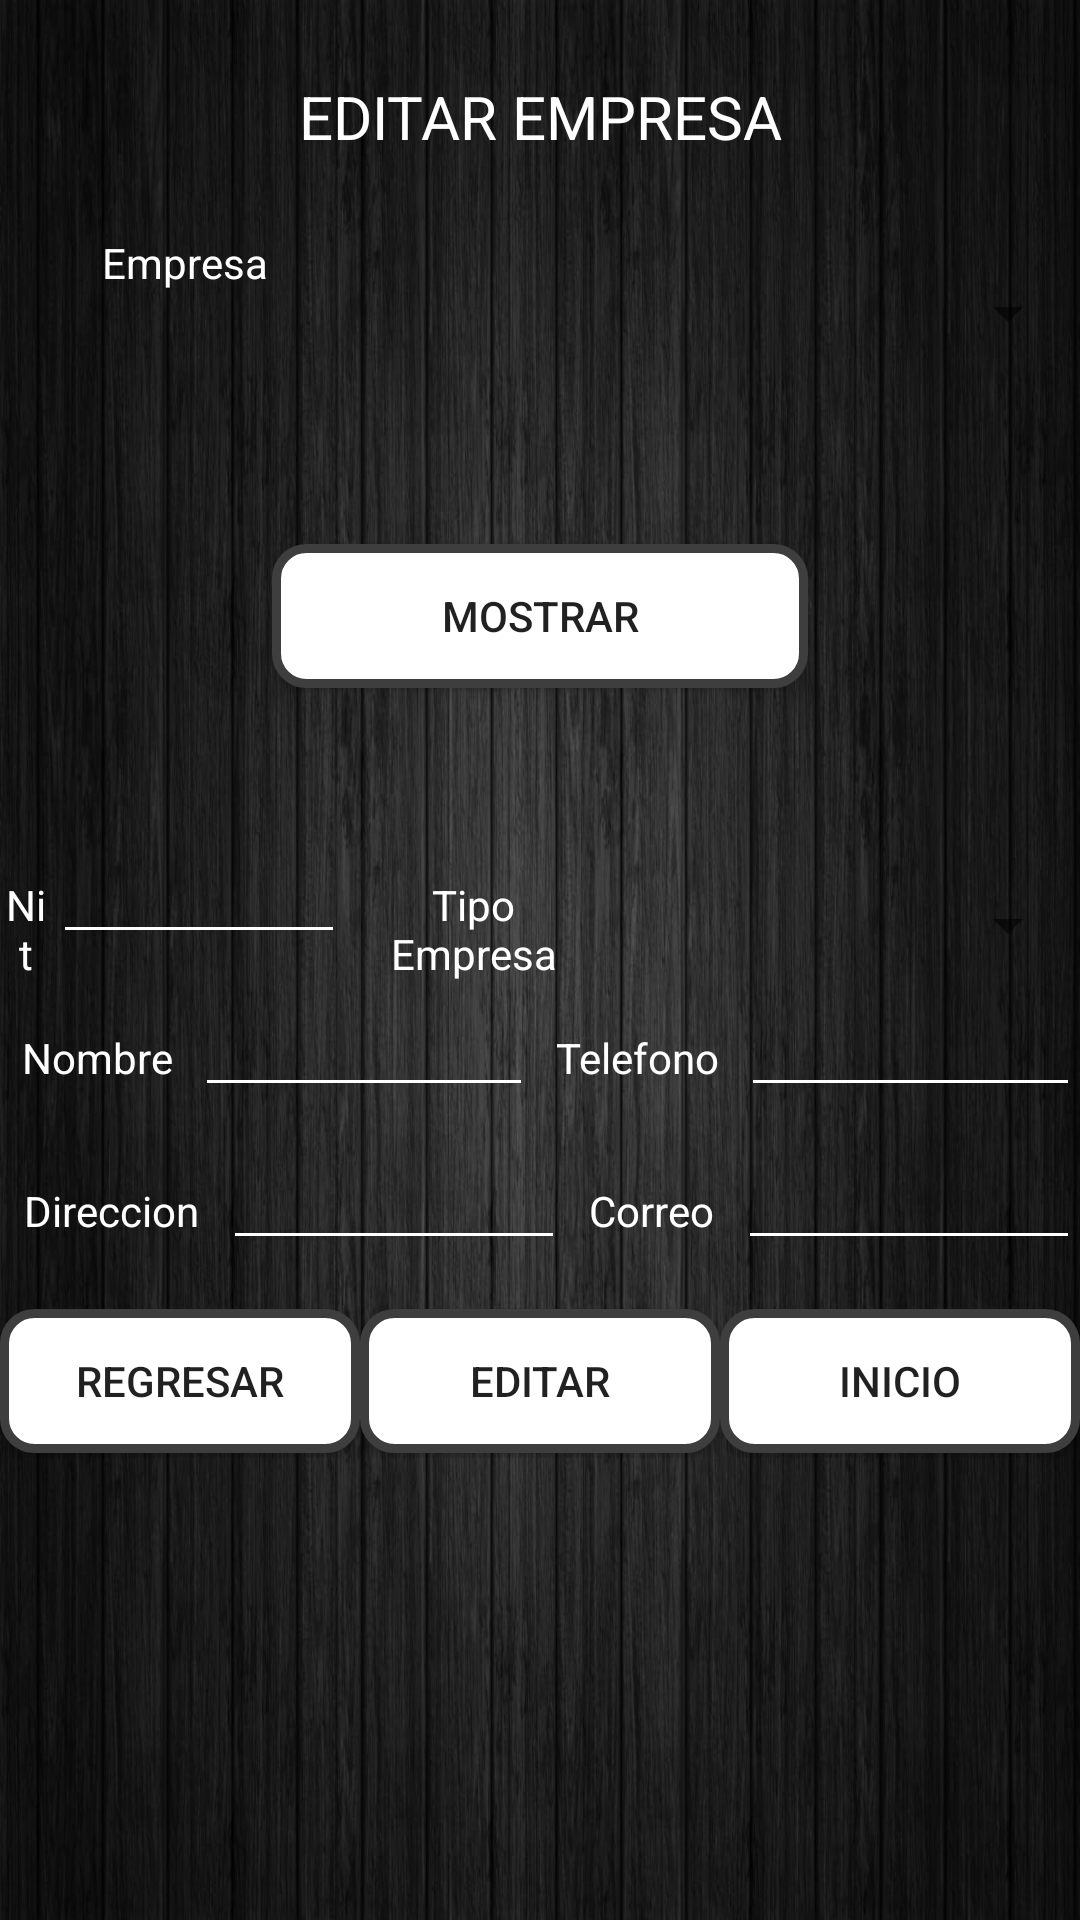

Layout XML and referenced resources for this Android screen:
<!-- AndroidManifest.xml: application theme Theme.TallerMySQL -->
<!-- res/layout/activity_editar_empresas.xml -->
<?xml version="1.0" encoding="utf-8"?>
<LinearLayout xmlns:android="http://schemas.android.com/apk/res/android"
    xmlns:app="http://schemas.android.com/apk/res-auto"
    xmlns:tools="http://schemas.android.com/tools"
    android:layout_width="match_parent"
    android:layout_height="match_parent"
    tools:context=".EditarEmpresas"
    android:orientation="vertical"
    android:background="@drawable/fondo2"
    android:weightSum="12">

    <TextView
        android:id="@+id/textView"
        android:layout_width="match_parent"
        android:layout_height="wrap_content"
        android:layout_weight="1"
        android:gravity="center"
        android:text="EDITAR EMPRESA"
        android:textColor="#FFFFFF"
        android:textSize="20sp" />



    <LinearLayout
        android:layout_width="match_parent"
        android:layout_height="0dp"
        android:layout_weight="2"
        android:orientation="horizontal"
        android:weightSum="2">

        <TextView
            android:id="@+id/TextViewEditarEmpresas"
            android:layout_width="wrap_content"
            android:layout_height="wrap_content"
            android:layout_weight="1"
            android:gravity="center"
            android:text="Empresa"
            android:textColor="#FFFFFF"
            android:textSize="14sp" />
        <Spinner
            android:id="@+id/spinnerEditarEmpresas"
            android:layout_width="170dp"
            android:layout_height="53dp"
            android:layout_weight="1"
            app:layout_constraintStart_toStartOf="parent"
            app:layout_constraintTop_toTopOf="parent"
            />



    </LinearLayout>



    <LinearLayout
        android:layout_width="match_parent"
        android:layout_height="0dp"
        android:layout_weight="1"
        android:orientation="horizontal"
        android:weightSum="3">

        <Space
            android:layout_width="0dp"
            android:layout_height="wrap_content"
            android:layout_weight="1" />

        <Button
            android:id="@+id/button1"
            android:layout_width="wrap_content"
            android:layout_height="wrap_content"
            android:layout_gravity="center"
            android:layout_weight="1"
            android:background="@drawable/borde_redondo"
            android:onClick="mostrarDatosEmpresa"
            android:text="MOSTRAR" />

        <Space
            android:layout_width="0dp"
            android:layout_height="wrap_content"
            android:layout_weight="1" />
    </LinearLayout>
    <LinearLayout
        android:layout_width="match_parent"
        android:layout_height="0dp"
        android:layout_weight="1"
        android:orientation="horizontal"
        android:weightSum="2">
        <Space
            android:layout_width="0dp"
            android:layout_height="wrap_content"
            android:layout_weight="1" />
    </LinearLayout>

    <LinearLayout
        android:layout_width="match_parent"
        android:layout_height="0dp"
        android:layout_weight="1"
        android:orientation="horizontal"
        android:weightSum="4">

        <TextView
            android:id="@+id/textView2"
            android:layout_width="wrap_content"
            android:layout_height="wrap_content"
            android:layout_weight="1"
            android:gravity="center"
            android:text="Nit"
            android:textColor="#FFFFFF"
            android:textSize="14sp" />

        <EditText
            android:id="@+id/EditTextNitEDITAR"
            android:layout_width="wrap_content"
            android:layout_height="wrap_content"
            android:layout_weight="1"
            android:ems="6"
            android:inputType="textNoSuggestions"
            android:textAllCaps="false"
            android:textColor="@color/white"
            android:backgroundTint="@color/white"
            android:textSize="14sp" />
        <TextView
            android:id="@+id/textView3"
            android:layout_width="wrap_content"
            android:layout_height="wrap_content"
            android:layout_weight="1"
            android:gravity="center"
            android:text="Tipo Empresa"
            android:textColor="#FFFFFF"
            android:textSize="14sp" />

        <Spinner
            android:id="@+id/spinnerTipoEmpresaEDITAR"
            android:layout_width="160dp"
            android:layout_height="53dp"
            app:layout_constraintStart_toStartOf="parent"
            app:layout_constraintTop_toTopOf="parent"
            android:layout_weight="1"
            />

    </LinearLayout>
    <LinearLayout
        android:layout_width="match_parent"
        android:layout_height="0dp"
        android:layout_weight="1"
        android:orientation="horizontal"
        android:weightSum="4">

        <TextView
            android:id="@+id/textView4"
            android:layout_width="wrap_content"
            android:layout_height="wrap_content"
            android:layout_weight="1"
            android:gravity="center"
            android:text="Nombre"
            android:textColor="#FFFFFF"
            android:textSize="14sp" />

        <EditText
            android:id="@+id/EditTextNombreEDITAR"
            android:layout_width="wrap_content"
            android:layout_height="wrap_content"
            android:layout_weight="1"
            android:ems="6"
            android:inputType="textNoSuggestions"
            android:textAllCaps="false"
            android:textColor="@color/white"
            android:backgroundTint="@color/white"
            android:textSize="14sp" />
        <TextView
            android:id="@+id/textView5"
            android:layout_width="wrap_content"
            android:layout_height="wrap_content"
            android:layout_weight="1"
            android:gravity="center"
            android:text="Telefono"
            android:textColor="#FFFFFF"
            android:textSize="14sp" />

        <EditText
            android:id="@+id/EditTextTelefonoEmpresaEDITAR"
            android:layout_width="wrap_content"
            android:layout_height="wrap_content"
            android:layout_weight="1"
            android:backgroundTint="@color/white"
            android:ems="6"
            android:inputType="number"
            android:textAllCaps="false"
            android:textColor="@color/white"
            android:textSize="14sp" />

    </LinearLayout>

    <LinearLayout
        android:layout_width="match_parent"
        android:layout_height="0dp"
        android:layout_weight="1"
        android:orientation="horizontal"
        android:weightSum="4">

        <TextView
            android:id="@+id/textView6"
            android:layout_width="wrap_content"
            android:layout_height="wrap_content"
            android:layout_weight="1"
            android:gravity="center"
            android:text="Direccion"
            android:textColor="#FFFFFF"
            android:textSize="14sp" />

        <EditText
            android:id="@+id/EditTextDireccionEmpresaEDITAR"
            android:layout_width="wrap_content"
            android:layout_height="wrap_content"
            android:layout_weight="1"
            android:ems="6"
            android:inputType="textNoSuggestions"
            android:textAllCaps="false"
            android:textColor="@color/white"
            android:backgroundTint="@color/white"
            android:textSize="14sp" />
        <TextView
            android:id="@+id/textView7"
            android:layout_width="wrap_content"
            android:layout_height="wrap_content"
            android:layout_weight="1"
            android:gravity="center"
            android:text="Correo"
            android:textColor="#FFFFFF"
            android:textSize="14sp" />

        <EditText
            android:id="@+id/EditTextCorreoEmpresaEDITAR"
            android:layout_width="wrap_content"
            android:layout_height="wrap_content"
            android:layout_weight="1"
            android:ems="6"
            android:inputType="textNoSuggestions"
            android:textAllCaps="false"
            android:textColor="@color/white"
            android:backgroundTint="@color/white"
            android:textSize="14sp" />



    </LinearLayout>


    <LinearLayout
        android:layout_width="match_parent"
        android:layout_height="0dp"
        android:layout_weight="1"
        android:orientation="horizontal"
        android:weightSum="3">

        <Button
            android:id="@+id/button3"
            android:layout_width="wrap_content"
            android:layout_height="wrap_content"
            android:layout_gravity="center"
            android:layout_weight="1"
            android:background="@drawable/borde_redondo"
            android:onClick="volverEmpresa"
            android:text="REGRESAR" />
        <Button
            android:id="@+id/button2"
            android:layout_width="wrap_content"
            android:layout_height="wrap_content"
            android:layout_gravity="center"
            android:layout_weight="1"
            android:background="@drawable/borde_redondo"
            android:onClick="EEREMPRESA"
            android:text="EDITAR" />

        <Button
            android:id="@+id/button4"
            android:layout_width="wrap_content"
            android:layout_height="wrap_content"
            android:layout_gravity="center"
            android:layout_weight="1"
            android:background="@drawable/borde_redondo"
            android:onClick="volverInicio"
            android:text="INICIO" />

    </LinearLayout>

</LinearLayout>
<!-- resources referenced by this layout -->
<resources>
  <!-- drawable borde_redondo (drawable) -->
  <?xml version="1.0" encoding="utf-8"?>
  <shape xmlns:android="http://schemas.android.com/apk/res/android" android:shape="rectangle">
      <solid android:color="#ffffff"/>
  
      <stroke android:width="3dp"
          android:color="#3E3E3E"/>
  
      <padding android:left="1dp"
          android:top="1dp"
          android:right="1dp"
          android:bottom="1dp"/>
  
      <corners android:radius="30px"/>
  </shape>
  <!-- drawable fondo2: jpeg bitmap (drawable, 151252 bytes) -->
  <style name="Theme.TallerMySQL" parent="Theme.AppCompat.Light.NoActionBar">
          
          <item name="colorPrimary">@color/purple_500</item>
          <item name="colorPrimaryVariant">@color/purple_700</item>
          <item name="colorOnPrimary">@color/white</item>
          
          <item name="colorSecondary">@color/teal_200</item>
          <item name="colorSecondaryVariant">@color/teal_700</item>
          <item name="colorOnSecondary">@color/black</item>
          
          <item name="android:statusBarColor" tools:targetApi="l">?attr/colorPrimaryVariant</item>
          
      </style>
  <!-- not gathered from this repository: default colours our renderer supplied (Android Studio template values) -->
  <color name="purple_500">#FF6200EE</color>
  <color name="purple_700">#FF3700B3</color>
  <color name="teal_200">#FF03DAC5</color>
  <color name="teal_700">#FF018786</color>
  <color name="black">#FF000000</color>
  <color name="white">#FFFFFFFF</color>
</resources>
